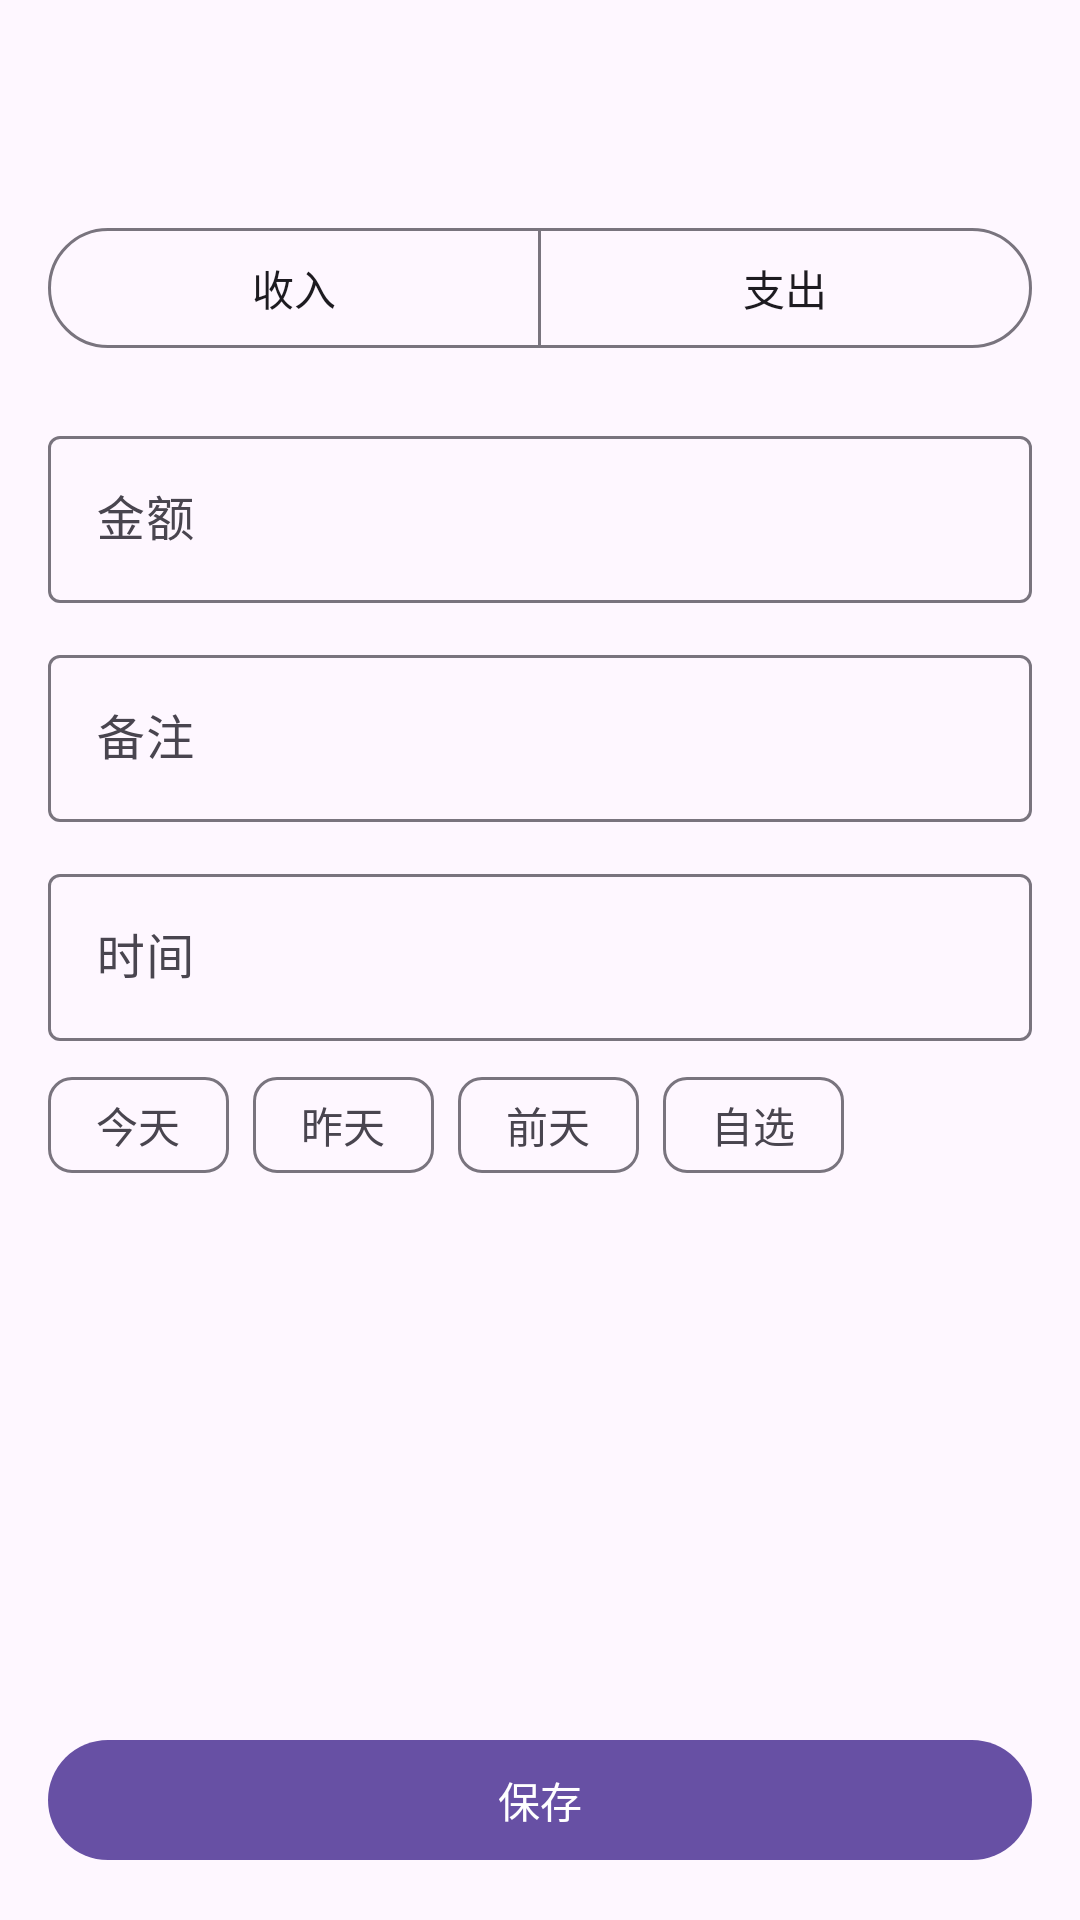

Produce the Android XML layout that renders to this screen, including the resource entries it uses.
<!-- AndroidManifest.xml: application theme Theme.Bookkeeping -->
<!-- res/layout/activity_edit.xml -->
<?xml version="1.0" encoding="utf-8"?>
<androidx.constraintlayout.widget.ConstraintLayout
    xmlns:android="http://schemas.android.com/apk/res/android"
    xmlns:app="http://schemas.android.com/apk/res-auto"
    xmlns:tools="http://schemas.android.com/tools"
    android:id="@+id/root"
    android:layout_width="match_parent"
    android:layout_height="match_parent"
    tools:context=".edit.EditActivity">

    <com.google.android.material.appbar.MaterialToolbar
        android:id="@+id/toolbar"
        android:layout_width="0dp"
        android:layout_height="?attr/actionBarSize"
        app:layout_constraintEnd_toEndOf="parent"
        app:layout_constraintStart_toStartOf="parent"
        app:layout_constraintTop_toTopOf="parent"
        app:navigationContentDescription="@string/action_cancel"
        app:navigationIcon="@drawable/ic_back"
        tools:title="@string/title_add" />

    <ScrollView
        android:layout_width="0dp"
        android:layout_height="0dp"
        android:fillViewport="true"
        app:layout_constraintBottom_toTopOf="@id/buttonBar"
        app:layout_constraintEnd_toEndOf="parent"
        app:layout_constraintStart_toStartOf="parent"
        app:layout_constraintTop_toBottomOf="@id/toolbar">

        <LinearLayout
            android:layout_width="match_parent"
            android:layout_height="wrap_content"
            android:orientation="vertical"
            android:paddingHorizontal="16dp"
            android:paddingTop="8dp"
            android:paddingBottom="24dp">

            
            <com.google.android.material.button.MaterialButtonToggleGroup
                android:id="@+id/groupType"
                android:layout_width="match_parent"
                android:layout_height="wrap_content"
                app:selectionRequired="true"
                app:singleSelection="true">

                <com.google.android.material.button.MaterialButton
                    android:id="@+id/btnIncome"
                    style="?attr/materialButtonOutlinedStyle"
                    android:layout_width="0dp"
                    android:layout_height="wrap_content"
                    android:layout_weight="1"
                    android:text="@string/type_income" />

                <com.google.android.material.button.MaterialButton
                    android:id="@+id/btnExpense"
                    style="?attr/materialButtonOutlinedStyle"
                    android:layout_width="0dp"
                    android:layout_height="wrap_content"
                    android:layout_weight="1"
                    android:text="@string/type_expense" />
            </com.google.android.material.button.MaterialButtonToggleGroup>

            <com.google.android.material.textfield.TextInputLayout
                android:id="@+id/layoutAmount"
                style="@style/Widget.Material3.TextInputLayout.OutlinedBox"
                android:layout_width="match_parent"
                android:layout_height="wrap_content"
                android:layout_marginTop="20dp"
                android:hint="@string/label_amount"
                app:placeholderText="@string/hint_amount"
                app:prefixText="¥">

                
                <com.google.android.material.textfield.TextInputEditText
                    android:id="@+id/editAmount"
                    android:layout_width="match_parent"
                    android:layout_height="wrap_content"
                    android:inputType="numberDecimal"
                    android:maxLines="1" />
            </com.google.android.material.textfield.TextInputLayout>

            <com.google.android.material.textfield.TextInputLayout
                android:id="@+id/layoutRemark"
                style="@style/Widget.Material3.TextInputLayout.OutlinedBox"
                android:layout_width="match_parent"
                android:layout_height="wrap_content"
                android:layout_marginTop="12dp"
                android:hint="@string/label_remark"
                app:placeholderText="@string/hint_remark">

                <com.google.android.material.textfield.TextInputEditText
                    android:id="@+id/editRemark"
                    android:layout_width="match_parent"
                    android:layout_height="wrap_content"
                    android:inputType="textCapSentences|textMultiLine"
                    android:maxLines="3"
                    android:minLines="1" />
            </com.google.android.material.textfield.TextInputLayout>

            
            <com.google.android.material.textfield.TextInputLayout
                android:id="@+id/layoutTime"
                style="@style/Widget.Material3.TextInputLayout.OutlinedBox"
                android:layout_width="match_parent"
                android:layout_height="wrap_content"
                android:layout_marginTop="12dp"
                android:hint="@string/label_time"
                app:endIconContentDescription="@string/action_pick_datetime"
                app:endIconDrawable="@drawable/ic_calendar"
                app:endIconMode="custom">

                
                <com.google.android.material.textfield.TextInputEditText
                    android:id="@+id/editTime"
                    android:layout_width="match_parent"
                    android:layout_height="wrap_content"
                    android:clickable="true"
                    android:cursorVisible="false"
                    android:focusable="true"
                    android:inputType="none"
                    android:maxLines="1" />
            </com.google.android.material.textfield.TextInputLayout>

            
            <com.google.android.material.chip.ChipGroup
                android:id="@+id/groupQuickDate"
                android:layout_width="match_parent"
                android:layout_height="wrap_content"
                android:layout_marginTop="4dp"
                app:selectionRequired="true"
                app:singleLine="true"
                app:singleSelection="true">

                <com.google.android.material.chip.Chip
                    android:id="@+id/chipToday"
                    style="@style/Widget.Material3.Chip.Filter"
                    android:layout_width="wrap_content"
                    android:layout_height="wrap_content"
                    android:text="@string/date_today" />

                <com.google.android.material.chip.Chip
                    android:id="@+id/chipYesterday"
                    style="@style/Widget.Material3.Chip.Filter"
                    android:layout_width="wrap_content"
                    android:layout_height="wrap_content"
                    android:text="@string/date_yesterday" />

                <com.google.android.material.chip.Chip
                    android:id="@+id/chipBeforeYesterday"
                    style="@style/Widget.Material3.Chip.Filter"
                    android:layout_width="wrap_content"
                    android:layout_height="wrap_content"
                    android:text="@string/date_before_yesterday" />

                <com.google.android.material.chip.Chip
                    android:id="@+id/chipCustom"
                    style="@style/Widget.Material3.Chip.Filter"
                    android:layout_width="wrap_content"
                    android:layout_height="wrap_content"
                    android:text="@string/date_custom" />
            </com.google.android.material.chip.ChipGroup>
        </LinearLayout>
    </ScrollView>

    <LinearLayout
        android:id="@+id/buttonBar"
        android:layout_width="0dp"
        android:layout_height="wrap_content"
        android:orientation="horizontal"
        android:paddingHorizontal="16dp"
        android:paddingTop="8dp"
        android:paddingBottom="16dp"
        app:layout_constraintBottom_toBottomOf="parent"
        app:layout_constraintEnd_toEndOf="parent"
        app:layout_constraintStart_toStartOf="parent">

        <com.google.android.material.button.MaterialButton
            android:id="@+id/btnDelete"
            style="?attr/materialButtonOutlinedStyle"
            android:layout_width="wrap_content"
            android:layout_height="wrap_content"
            android:layout_marginEnd="12dp"
            android:text="@string/action_delete"
            android:textColor="@color/expense"
            android:visibility="gone"
            tools:visibility="visible" />

        <com.google.android.material.button.MaterialButton
            android:id="@+id/btnSave"
            android:layout_width="0dp"
            android:layout_height="wrap_content"
            android:layout_weight="1"
            android:text="@string/action_save" />
    </LinearLayout>

</androidx.constraintlayout.widget.ConstraintLayout>
<!-- resources referenced by this layout -->
<resources>
  <color name="expense">#FFD32F2F</color>
  <string name="action_cancel">取消</string>
  <string name="action_delete">删除</string>
  <string name="action_pick_datetime">选择日期和时间</string>
  <string name="action_save">保存</string>
  <string name="date_before_yesterday">前天</string>
  <string name="date_custom">自选</string>
  <string name="date_today">今天</string>
  <string name="date_yesterday">昨天</string>
  <string name="hint_amount">0.00</string>
  <string name="hint_remark">可选，例如：午餐</string>
  <string name="label_amount">金额</string>
  <string name="label_remark">备注</string>
  <string name="label_time">时间</string>
  <string name="title_add">新增记录</string>
  <string name="type_expense">支出</string>
  <string name="type_income">收入</string>
  <style name="Theme.Bookkeeping" parent="Base.Theme.Bookkeeping" />
  <style name="Base.Theme.Bookkeeping" parent="Theme.Material3.DayNight.NoActionBar">
          
          
      </style>
</resources>
